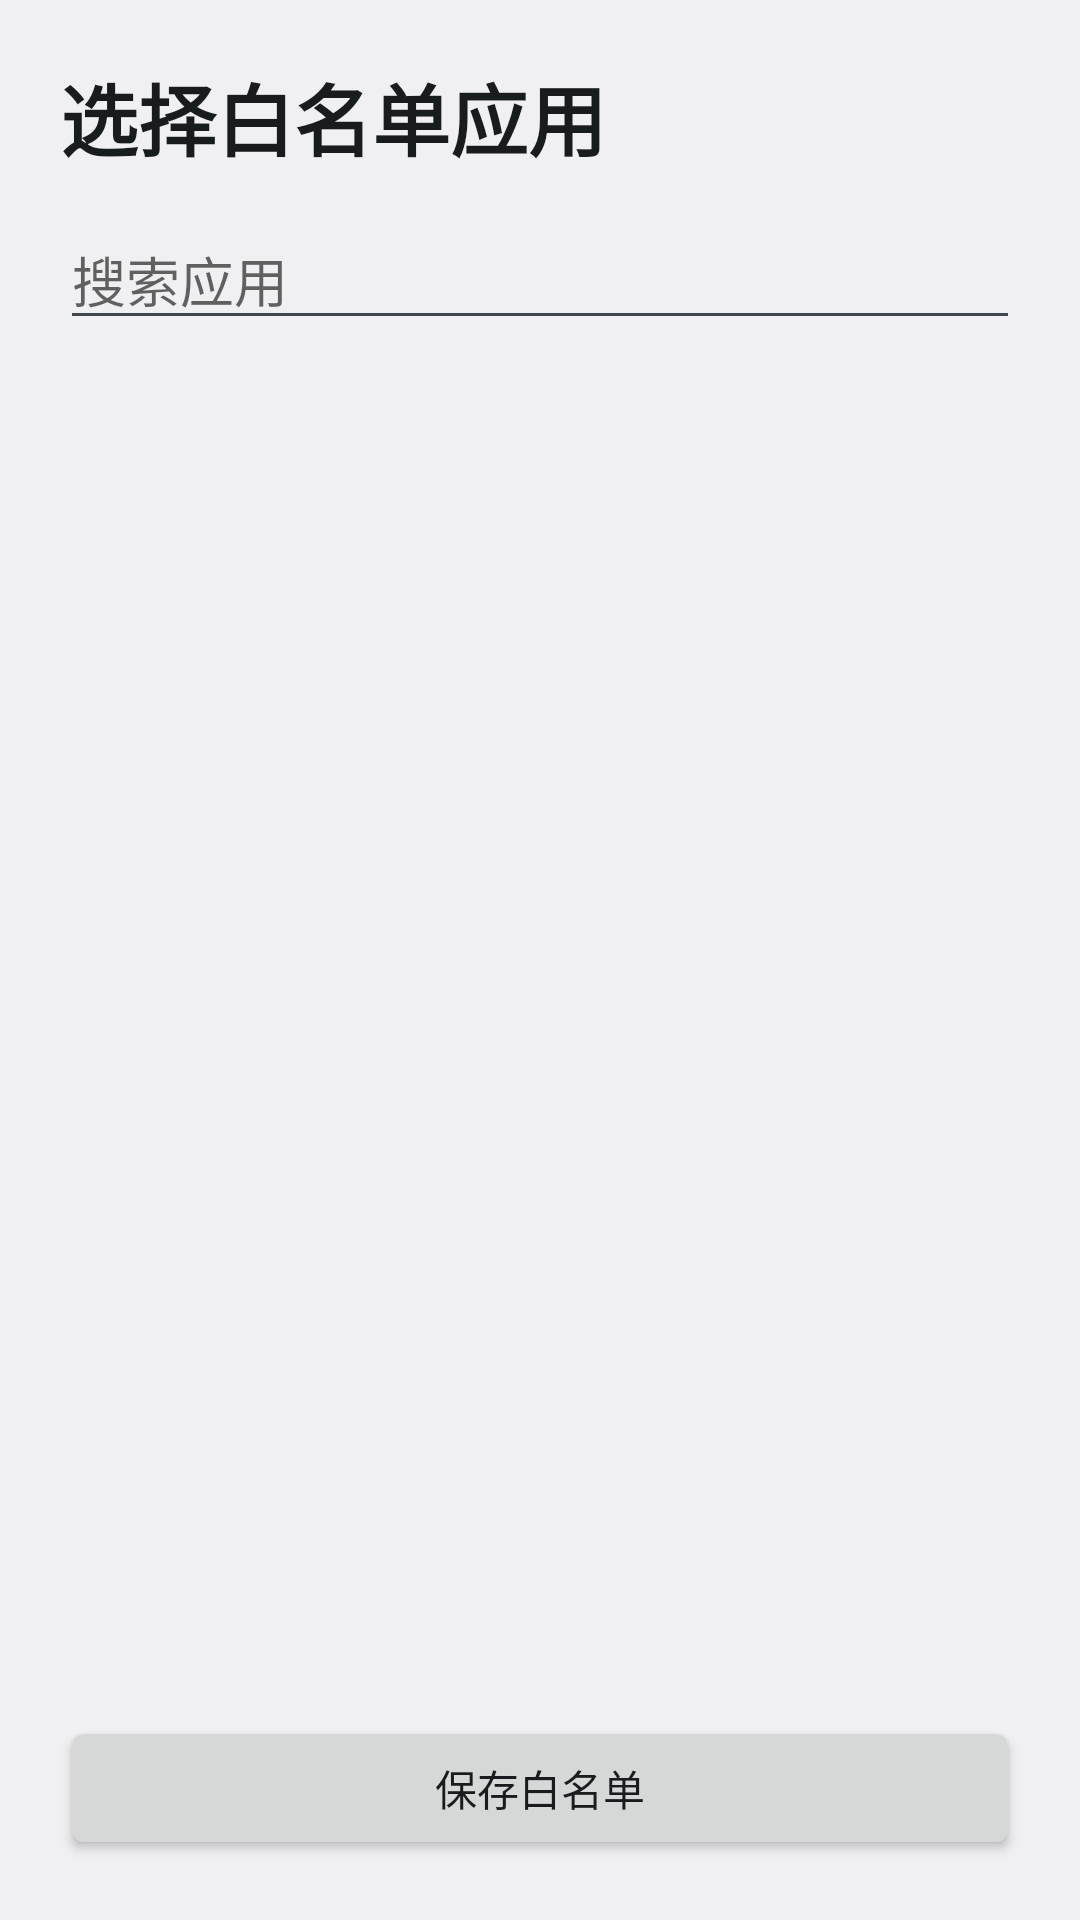

This screen was rendered from an Android layout file. Write that file and the resources it references.
<!-- AndroidManifest.xml: application theme AppTheme -->
<!-- res/layout/activity_whitelist.xml -->
<?xml version="1.0" encoding="utf-8"?>
<LinearLayout xmlns:android="http://schemas.android.com/apk/res/android"
    android:layout_width="match_parent"
    android:layout_height="match_parent"
    android:orientation="vertical"
    android:paddingStart="20dp"
    android:paddingTop="20dp"
    android:paddingEnd="20dp"
    android:paddingBottom="20dp">

    <TextView
        android:layout_width="match_parent"
        android:layout_height="wrap_content"
        android:text="@string/whitelist_select_title"
        android:textColor="?android:attr/textColorPrimary"
        android:textSize="26sp"
        android:textStyle="bold" />

    <EditText
        android:id="@+id/whitelistSearchInput"
        android:layout_width="match_parent"
        android:layout_height="wrap_content"
        android:layout_marginTop="12dp"
        android:hint="@string/whitelist_search_hint"
        android:importantForAutofill="no"
        android:inputType="text"
        android:maxLines="1" />

    <ScrollView
        android:layout_width="match_parent"
        android:layout_height="0dp"
        android:layout_marginTop="8dp"
        android:layout_weight="1"
        android:fillViewport="true">

        <LinearLayout
            android:id="@+id/whitelistAppContainer"
            android:layout_width="match_parent"
            android:layout_height="wrap_content"
            android:orientation="vertical" />
    </ScrollView>

    <Button
        android:id="@+id/whitelistSaveButton"
        android:layout_width="match_parent"
        android:layout_height="wrap_content"
        android:layout_marginTop="12dp"
        android:text="@string/whitelist_save" />
</LinearLayout>
<!-- resources referenced by this layout -->
<resources>
  <string name="whitelist_save">保存白名单</string>
  <string name="whitelist_search_hint">搜索应用</string>
  <string name="whitelist_select_title">选择白名单应用</string>
  <style name="AppTheme" parent="@android:style/Theme.DeviceDefault.DayNight">
          <item name="android:windowActionBar">false</item>
          <item name="android:windowNoTitle">true</item>
          <item name="android:colorAccent">@color/accent</item>
          <item name="android:windowBackground">?android:attr/colorBackground</item>
      </style>
  <color name="accent">#E05A47</color>
</resources>
